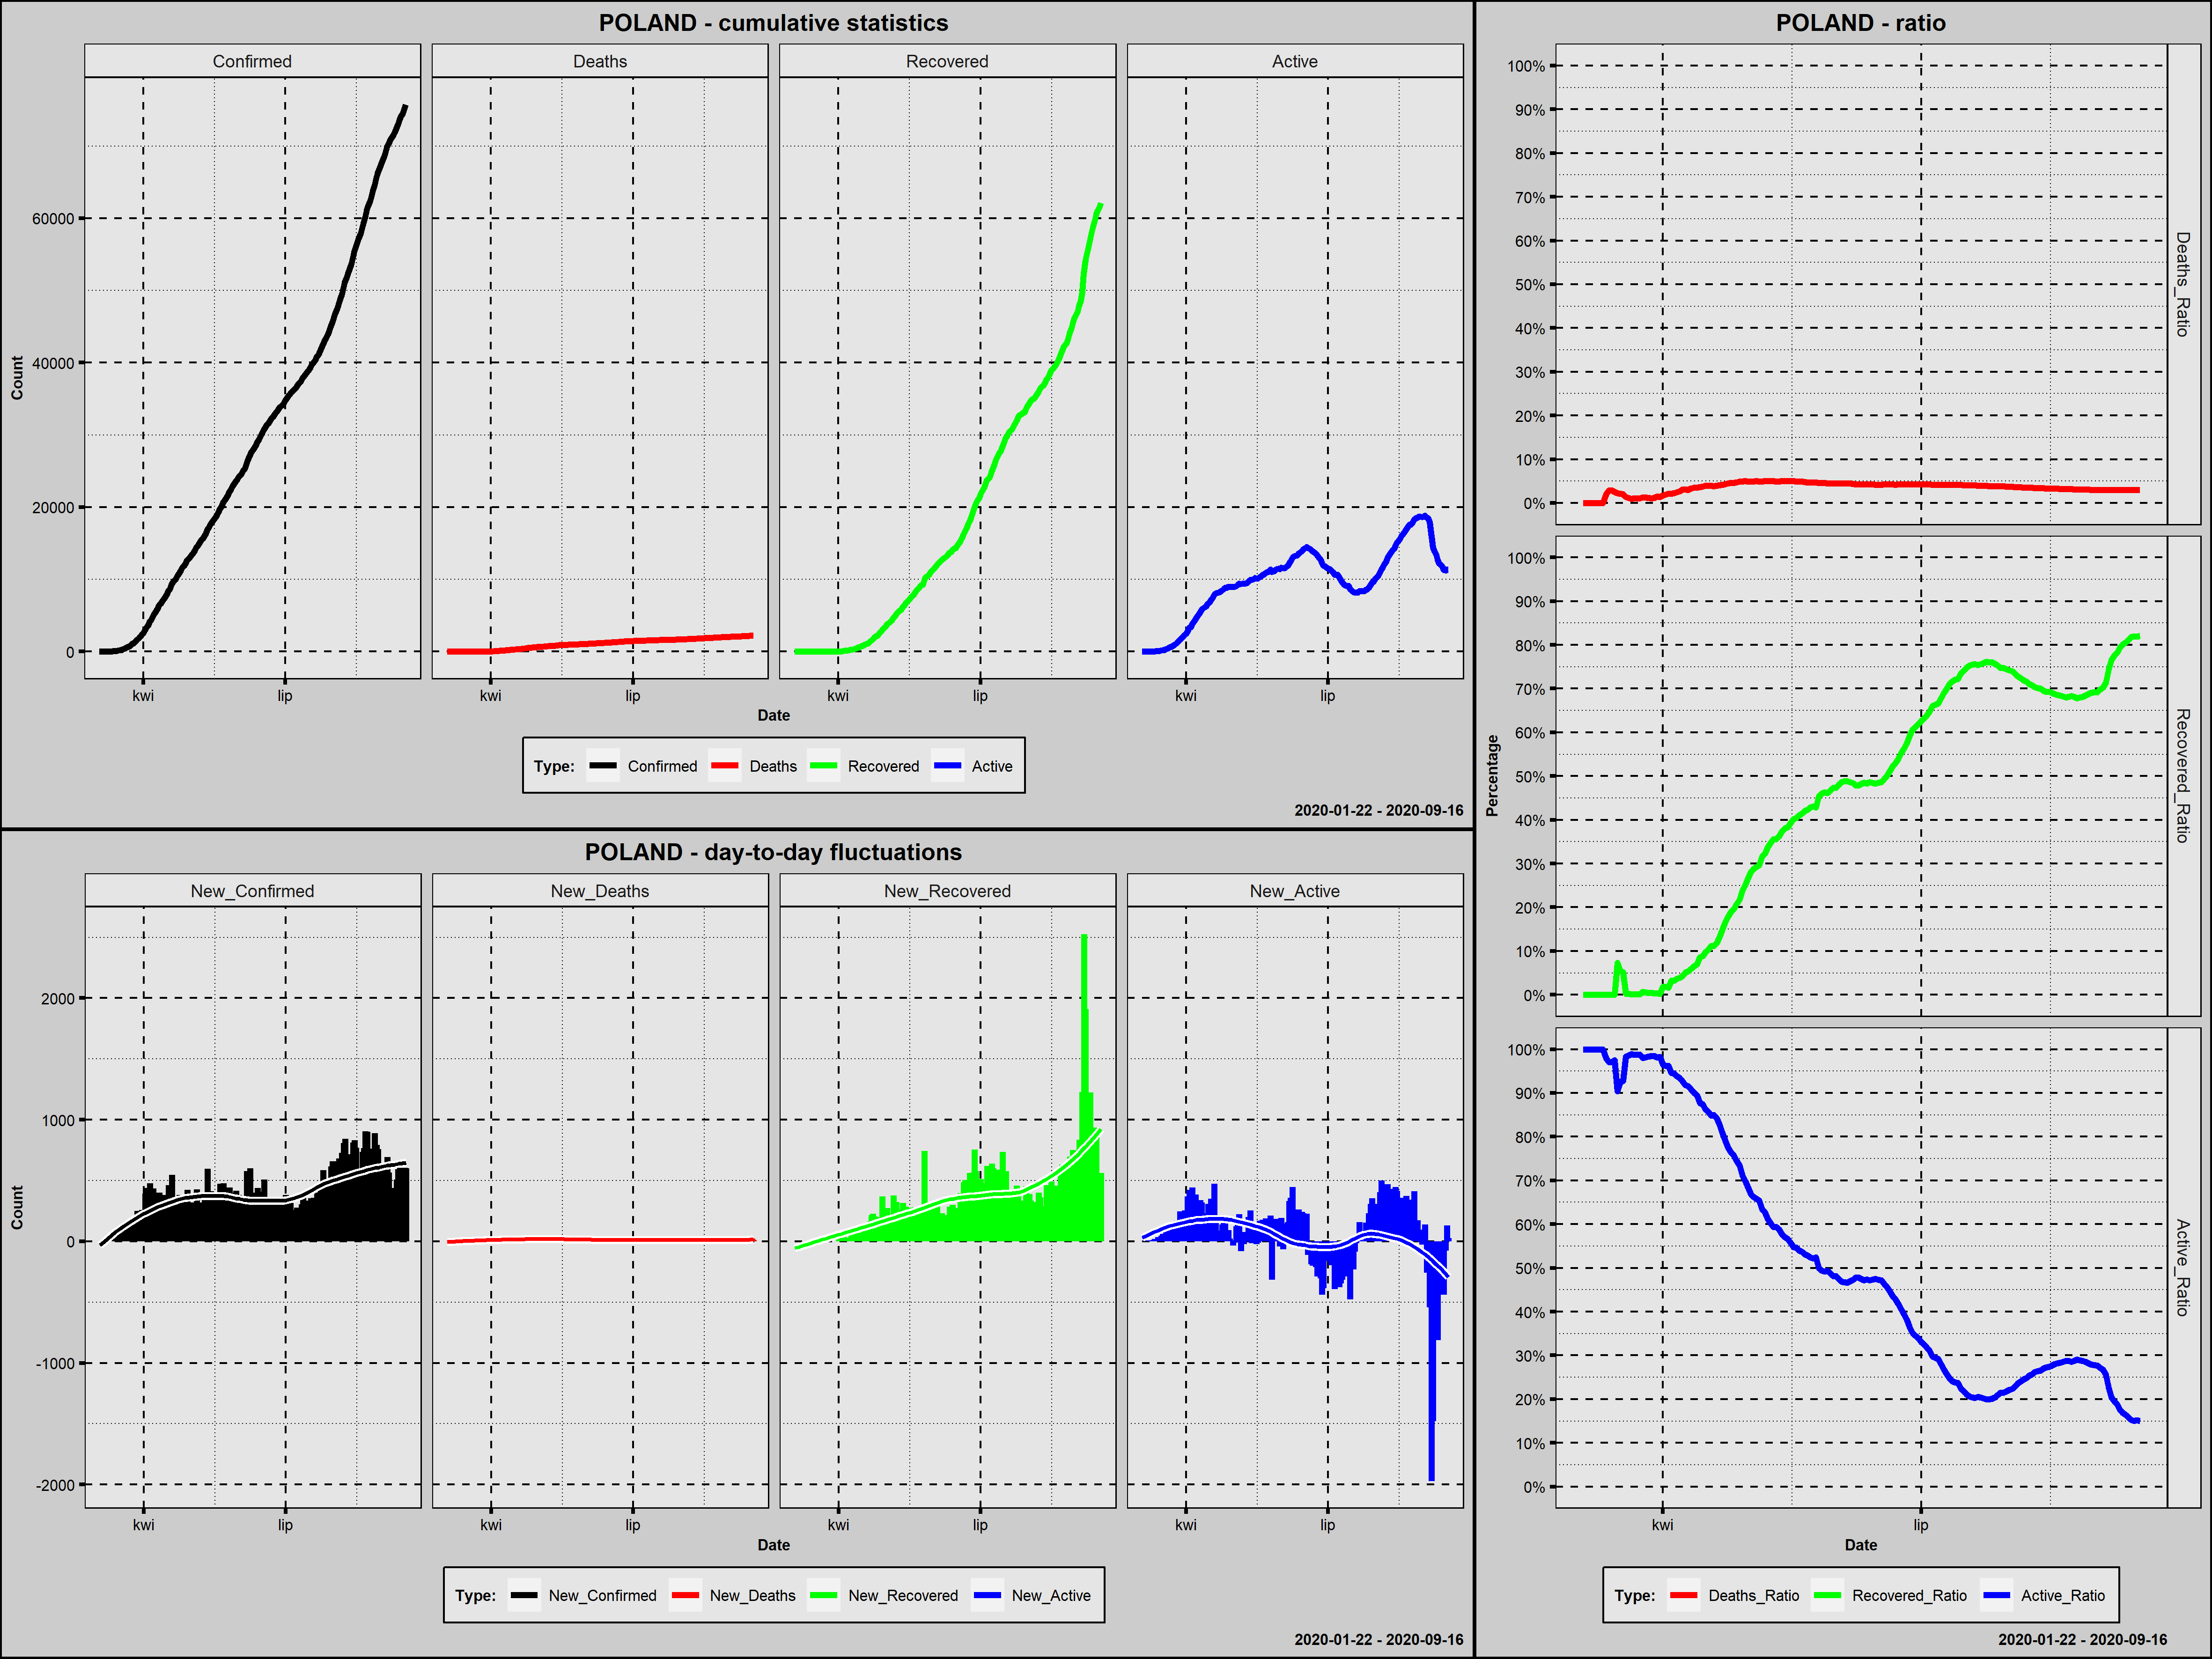

The file beside this chart, header and first rows:
Country; Date; Confirmed; New_Confirmed; Deaths; New_Deaths; Recovered; New_Recovered; Active; New_Active; Year; Month; Day; Week_Day; Deaths_Ratio; Recovered_Ratio; Active_Ratio; Day_Since_1st_Confirmed; Day_Since_100st_Confirmed; New_Confirmed_Rank
Poland; 2020-03-04; 1; 1; 0; 0; 0; 0; 1; 1; 2020; marzec; 4; środa; 0,0000; 0,0000; 1,0000; 1; 0; 195,0
Poland; 2020-03-05; 1; 0; 0; 0; 0; 0; 1; 0; 2020; marzec; 5; czwartek; 0,0000; 0,0000; 1,0000; 2; 0; 196,5
Poland; 2020-03-06; 5; 4; 0; 0; 0; 0; 5; 4; 2020; marzec; 6; piątek; 0,0000; 0,0000; 1,0000; 3; 0; 194,0
Poland; 2020-03-07; 5; 0; 0; 0; 0; 0; 5; 0; 2020; marzec; 7; sobota; 0,0000; 0,0000; 1,0000; 4; 0; 196,5
Poland; 2020-03-08; 11; 6; 0; 0; 0; 0; 11; 6; 2020; marzec; 8; niedziela; 0,0000; 0,0000; 1,0000; 5; 0; 191,5
Poland; 2020-03-09; 16; 5; 0; 0; 0; 0; 16; 5; 2020; marzec; 9; poniedziałek; 0,0000; 0,0000; 1,0000; 6; 0; 193,0
Poland; 2020-03-10; 22; 6; 0; 0; 0; 0; 22; 6; 2020; marzec; 10; wtorek; 0,0000; 0,0000; 1,0000; 7; 0; 191,5
Poland; 2020-03-11; 31; 9; 0; 0; 0; 0; 31; 9; 2020; marzec; 11; środa; 0,0000; 0,0000; 1,0000; 8; 0; 190,0
Poland; 2020-03-12; 49; 18; 1; 1; 0; 0; 48; 17; 2020; marzec; 12; czwartek; 0,0204; 0,0000; 0,9796; 9; 0; 187,0
Poland; 2020-03-13; 68; 19; 2; 1; 0; 0; 66; 18; 2020; marzec; 13; piątek; 0,0294; 0,0000; 0,9706; 10; 0; 186,0
Poland; 2020-03-14; 103; 35; 3; 1; 0; 0; 100; 34; 2020; marzec; 14; sobota; 0,0291; 0,0000; 0,9709; 11; 1; 185,0
Poland; 2020-03-15; 119; 16; 3; 0; 0; 0; 116; 16; 2020; marzec; 15; niedziela; 0,0252; 0,0000; 0,9748; 12; 2; 188,0
Poland; 2020-03-16; 177; 58; 4; 1; 13; 13; 160; 44; 2020; marzec; 16; poniedziałek; 0,0226; 0,0734; 0,9040; 13; 3; 184,0
Poland; 2020-03-17; 238; 61; 5; 1; 13; 0; 220; 60; 2020; marzec; 17; wtorek; 0,0210; 0,0546; 0,9244; 14; 4; 183,0
Poland; 2020-03-18; 251; 13; 5; 0; 13; 0; 233; 13; 2020; marzec; 18; środa; 0,0199; 0,0518; 0,9283; 15; 5; 189,0
Poland; 2020-03-19; 355; 104; 5; 0; 1; -12; 349; 116; 2020; marzec; 19; czwartek; 0,0141; 0,0028; 0,9831; 16; 6; 180,0
Poland; 2020-03-20; 425; 70; 5; 0; 1; 0; 419; 70; 2020; marzec; 20; piątek; 0,0118; 0,0024; 0,9859; 17; 7; 182,0
Poland; 2020-03-21; 536; 111; 5; 0; 1; 0; 530; 111; 2020; marzec; 21; sobota; 0,0093; 0,0019; 0,9888; 18; 8; 179,0
Poland; 2020-03-22; 634; 98; 7; 2; 1; 0; 626; 96; 2020; marzec; 22; niedziela; 0,0110; 0,0016; 0,9874; 19; 9; 181,0
Poland; 2020-03-23; 749; 115; 8; 1; 1; 0; 740; 114; 2020; marzec; 23; poniedziałek; 0,0107; 0,0013; 0,9880; 20; 10; 178,0
Poland; 2020-03-24; 901; 152; 10; 2; 1; 0; 890; 150; 2020; marzec; 24; wtorek; 0,0111; 0,0011; 0,9878; 21; 11; 176,0
Poland; 2020-03-25; 1051; 150; 14; 4; 7; 6; 1030; 140; 2020; marzec; 25; środa; 0,0133; 0,0067; 0,9800; 22; 12; 177,0
Poland; 2020-03-26; 1221; 170; 16; 2; 7; 0; 1198; 168; 2020; marzec; 26; czwartek; 0,0131; 0,0057; 0,9812; 23; 13; 174,0
Poland; 2020-03-27; 1389; 168; 16; 0; 7; 0; 1366; 168; 2020; marzec; 27; piątek; 0,0115; 0,0050; 0,9834; 24; 14; 175,0
Poland; 2020-03-28; 1638; 249; 18; 2; 7; 0; 1613; 247; 2020; marzec; 28; sobota; 0,0110; 0,0043; 0,9847; 25; 15; 159,0
Poland; 2020-03-29; 1862; 224; 22; 4; 7; 0; 1833; 220; 2020; marzec; 29; niedziela; 0,0118; 0,0038; 0,9844; 26; 16; 169,0
Poland; 2020-03-30; 2055; 193; 31; 9; 7; 0; 2017; 184; 2020; marzec; 30; poniedziałek; 0,0151; 0,0034; 0,9815; 27; 17; 172,5
Poland; 2020-03-31; 2311; 256; 33; 2; 7; 0; 2271; 254; 2020; marzec; 31; wtorek; 0,0143; 0,0030; 0,9827; 28; 18; 158,0
Poland; 2020-04-01; 2554; 243; 43; 10; 47; 40; 2464; 193; 2020; kwiecień; 1; środa; 0,0168; 0,0184; 0,9648; 29; 19; 162,0
Poland; 2020-04-02; 2946; 392; 57; 14; 56; 9; 2833; 369; 2020; kwiecień; 2; czwartek; 0,0193; 0,0190; 0,9616; 30; 20; 81,0
Poland; 2020-04-03; 3383; 437; 71; 14; 56; 0; 3256; 423; 2020; kwiecień; 3; piątek; 0,0210; 0,0166; 0,9625; 31; 21; 62,5
Poland; 2020-04-04; 3627; 244; 79; 8; 116; 60; 3432; 176; 2020; kwiecień; 4; sobota; 0,0218; 0,0320; 0,9462; 32; 22; 161,0
Poland; 2020-04-05; 4102; 475; 94; 15; 134; 18; 3874; 442; 2020; kwiecień; 5; niedziela; 0,0229; 0,0327; 0,9444; 33; 23; 55,0
Poland; 2020-04-06; 4413; 311; 107; 13; 162; 28; 4144; 270; 2020; kwiecień; 6; poniedziałek; 0,0242; 0,0367; 0,9390; 34; 24; 124,5
Poland; 2020-04-07; 4848; 435; 129; 22; 191; 29; 4528; 384; 2020; kwiecień; 7; wtorek; 0,0266; 0,0394; 0,9340; 35; 25; 64,0
Poland; 2020-04-08; 5205; 357; 159; 30; 222; 31; 4824; 296; 2020; kwiecień; 8; środa; 0,0305; 0,0427; 0,9268; 36; 26; 101,0
Poland; 2020-04-09; 5575; 370; 174; 15; 284; 62; 5117; 293; 2020; kwiecień; 9; czwartek; 0,0312; 0,0509; 0,9178; 37; 27; 94,5
Poland; 2020-04-10; 5955; 380; 181; 7; 318; 34; 5456; 339; 2020; kwiecień; 10; piątek; 0,0304; 0,0534; 0,9162; 38; 28; 87,0
Poland; 2020-04-11; 6356; 401; 208; 27; 375; 57; 5773; 317; 2020; kwiecień; 11; sobota; 0,0327; 0,0590; 0,9083; 39; 29; 73,5
Poland; 2020-04-12; 6674; 318; 232; 24; 439; 64; 6003; 230; 2020; kwiecień; 12; niedziela; 0,0348; 0,0658; 0,8995; 40; 30; 116,5
Poland; 2020-04-13; 6934; 260; 245; 13; 487; 48; 6202; 199; 2020; kwiecień; 13; poniedziałek; 0,0353; 0,0702; 0,8944; 41; 31; 155,0
Poland; 2020-04-14; 7202; 268; 263; 18; 618; 131; 6321; 119; 2020; kwiecień; 14; wtorek; 0,0365; 0,0858; 0,8777; 42; 32; 149,0
Poland; 2020-04-15; 7582; 380; 286; 23; 668; 50; 6628; 307; 2020; kwiecień; 15; środa; 0,0377; 0,0881; 0,8742; 43; 33; 87,0
Poland; 2020-04-16; 7918; 336; 314; 28; 774; 106; 6830; 202; 2020; kwiecień; 16; czwartek; 0,0397; 0,0978; 0,8626; 44; 34; 110,0
Poland; 2020-04-17; 8379; 461; 332; 18; 866; 92; 7181; 351; 2020; kwiecień; 17; piątek; 0,0396; 0,1034; 0,8570; 45; 35; 57,0
Poland; 2020-04-18; 8742; 363; 347; 15; 981; 115; 7414; 233; 2020; kwiecień; 18; sobota; 0,0397; 0,1122; 0,8481; 46; 36; 96,0
Poland; 2020-04-19; 9287; 545; 360; 13; 1040; 59; 7887; 473; 2020; kwiecień; 19; niedziela; 0,0388; 0,1120; 0,8493; 47; 37; 47,0
Poland; 2020-04-20; 9593; 306; 380; 20; 1133; 93; 8080; 193; 2020; kwiecień; 20; poniedziałek; 0,0396; 0,1181; 0,8423; 48; 38; 128,0
Poland; 2020-04-21; 9856; 263; 401; 21; 1297; 164; 8158; 78; 2020; kwiecień; 21; wtorek; 0,0407; 0,1316; 0,8277; 49; 39; 153,0
Poland; 2020-04-22; 10169; 313; 426; 25; 1513; 216; 8230; 72; 2020; kwiecień; 22; środa; 0,0419; 0,1488; 0,8093; 50; 40; 121,5
Poland; 2020-04-23; 10511; 342; 454; 28; 1740; 227; 8317; 87; 2020; kwiecień; 23; czwartek; 0,0432; 0,1655; 0,7913; 51; 41; 107,0
Poland; 2020-04-24; 10892; 381; 494; 40; 1944; 204; 8454; 137; 2020; kwiecień; 24; piątek; 0,0454; 0,1785; 0,7762; 52; 42; 84,5
Poland; 2020-04-25; 11273; 381; 524; 30; 2126; 182; 8623; 169; 2020; kwiecień; 25; sobota; 0,0465; 0,1886; 0,7649; 53; 43; 84,5
Poland; 2020-04-26; 11617; 344; 535; 11; 2265; 139; 8817; 194; 2020; kwiecień; 26; niedziela; 0,0461; 0,1950; 0,7590; 54; 44; 106,0
Poland; 2020-04-27; 11902; 285; 562; 27; 2466; 201; 8874; 57; 2020; kwiecień; 27; poniedziałek; 0,0472; 0,2072; 0,7456; 55; 45; 140,5
Poland; 2020-04-28; 12218; 316; 596; 34; 2655; 189; 8967; 93; 2020; kwiecień; 28; wtorek; 0,0488; 0,2173; 0,7339; 56; 46; 118,0
Poland; 2020-04-29; 12640; 422; 624; 28; 3025; 370; 8991; 24; 2020; kwiecień; 29; środa; 0,0494; 0,2393; 0,7113; 57; 47; 66,0
Poland; 2020-04-30; 12877; 237; 644; 20; 3236; 211; 8997; 6; 2020; kwiecień; 30; czwartek; 0,0500; 0,2513; 0,6987; 58; 48; 165,0
Poland; 2020-05-01; 13105; 228; 651; 7; 3491; 255; 8963; -34; 2020; maj; 1; piątek; 0,0497; 0,2664; 0,6839; 59; 49; 168,0
Poland; 2020-05-02; 13375; 270; 664; 13; 3762; 271; 8949; -14; 2020; maj; 2; sobota; 0,0496; 0,2813; 0,6691; 60; 50; 148,0
... 137 more rows
